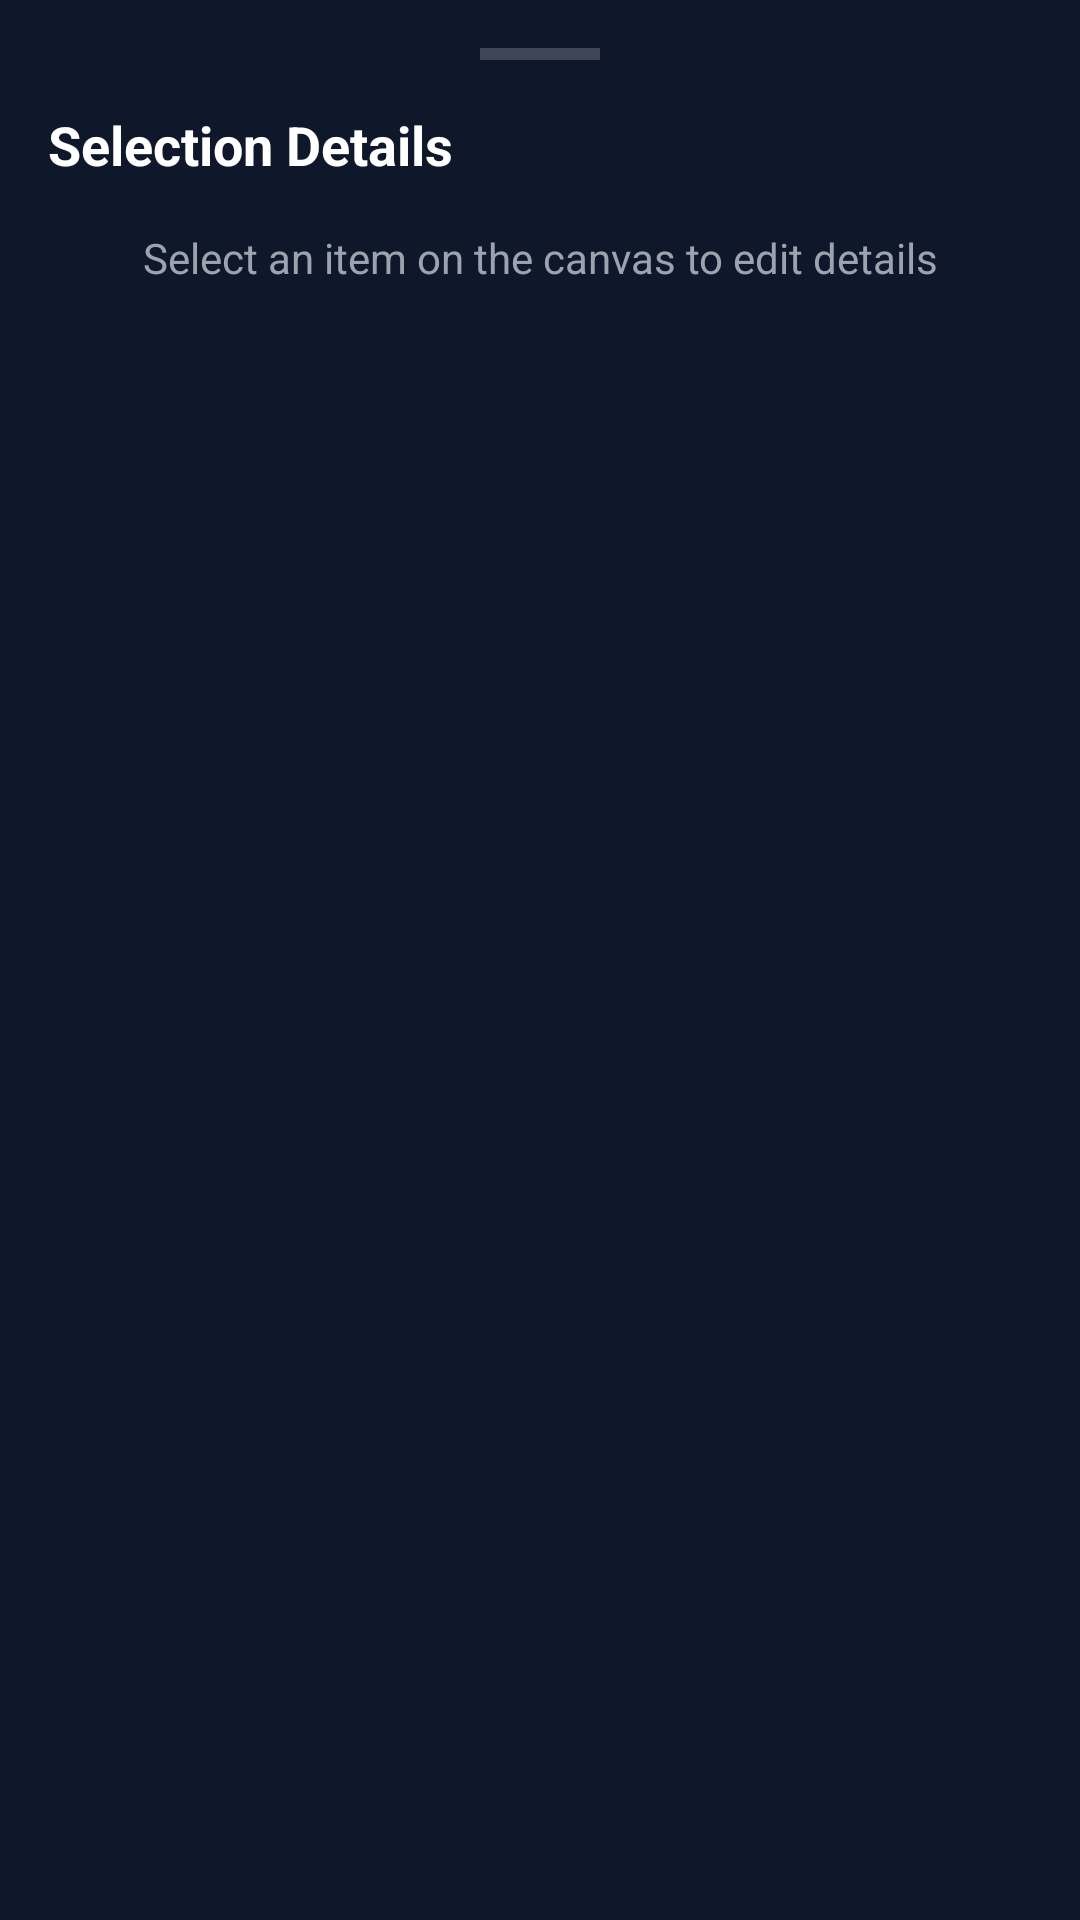

Here is an Android app screen rendered from its layout file. Give the layout XML and the strings, colors and styles it references.
<!-- AndroidManifest.xml: application theme Theme.RoomFlow -->
<!-- res/layout/bottom_sheet_details.xml -->
<?xml version="1.0" encoding="utf-8"?>
<LinearLayout xmlns:android="http://schemas.android.com/apk/res/android"
    android:layout_width="match_parent"
    android:layout_height="wrap_content"
    android:background="@color/primary_dark"
    android:orientation="vertical"
    android:padding="16dp">

    <View
        android:layout_width="40dp"
        android:layout_height="4dp"
        android:layout_gravity="center_horizontal"
        android:layout_marginBottom="16dp"
        android:background="#33ffffff" />

    <TextView
        android:id="@+id/detail_title"
        android:layout_width="wrap_content"
        android:layout_height="wrap_content"
        android:text="Selection Details"
        android:textColor="@android:color/white"
        android:textSize="18sp"
        android:textStyle="bold" />

    <LinearLayout
        android:id="@+id/room_edit_layout"
        android:layout_width="match_parent"
        android:layout_height="wrap_content"
        android:orientation="vertical"
        android:visibility="gone">

        <com.google.android.material.textfield.TextInputLayout
            android:layout_width="match_parent"
            android:layout_height="wrap_content"
            android:layout_marginTop="8dp"
            android:hint="Room Name">
            <com.google.android.material.textfield.TextInputEditText
                android:id="@+id/edit_room_name"
                android:layout_width="match_parent"
                android:layout_height="wrap_content"
                android:textColor="@android:color/white" />
        </com.google.android.material.textfield.TextInputLayout>

        <GridLayout
            android:layout_width="match_parent"
            android:layout_height="wrap_content"
            android:layout_marginTop="8dp"
            android:columnCount="2">

            <com.google.android.material.textfield.TextInputLayout
                android:layout_width="0dp"
                android:layout_height="wrap_content"
                android:layout_columnWeight="1"
                android:layout_marginEnd="4dp"
                android:hint="Width (ft)">
                <com.google.android.material.textfield.TextInputEditText
                    android:id="@+id/edit_room_w"
                    android:layout_width="match_parent"
                    android:layout_height="wrap_content"
                    android:inputType="numberDecimal" />
            </com.google.android.material.textfield.TextInputLayout>

            <com.google.android.material.textfield.TextInputLayout
                android:layout_width="0dp"
                android:layout_height="wrap_content"
                android:layout_columnWeight="1"
                android:layout_marginStart="4dp"
                android:hint="Length (ft)">
                <com.google.android.material.textfield.TextInputEditText
                    android:id="@+id/edit_room_l"
                    android:layout_width="match_parent"
                    android:layout_height="wrap_content"
                    android:inputType="numberDecimal" />
            </com.google.android.material.textfield.TextInputLayout>

        </GridLayout>

        <com.google.android.material.button.MaterialButton
            android:id="@+id/btn_delete_room"
            style="@style/Widget.MaterialComponents.Button.TextButton"
            android:layout_width="match_parent"
            android:layout_height="wrap_content"
            android:layout_marginTop="16dp"
            android:text="Delete Room"
            android:textColor="#ef4444" />

    </LinearLayout>

    <TextView
        android:id="@+id/no_selection_text"
        android:layout_width="match_parent"
        android:layout_height="wrap_content"
        android:layout_marginTop="16dp"
        android:text="Select an item on the canvas to edit details"
        android:textAlignment="center"
        android:textColor="@color/text_muted" />

</LinearLayout>
<!-- resources referenced by this layout -->
<resources>
  <color name="primary_dark">#0f172a</color>
  <color name="text_muted">#9ca3af</color>
  <style name="Theme.RoomFlow" parent="Theme.Material3.DayNight.NoActionBar">
          <item name="colorPrimary">#3b82f6</item>
          <item name="colorSecondary">#10b981</item>
          <item name="android:statusBarColor">@android:color/transparent</item>
          <item name="android:navigationBarColor">@android:color/transparent</item>
          <item name="android:windowLightStatusBar">false</item>
      </style>
</resources>
